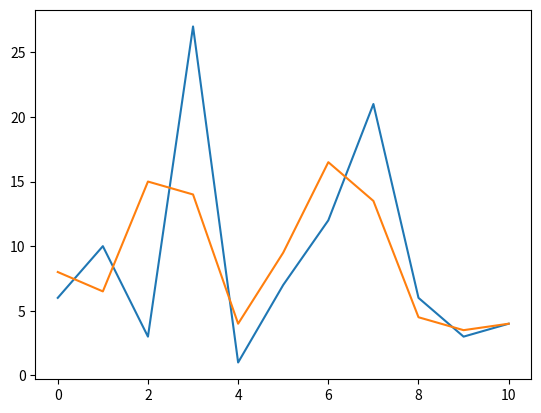

Generate this figure with matplotlib:
import matplotlib.pyplot as plt


# vector for smoothing x3 = [x1, x2, x3, x4, x5] if window = 5
# e.g data = [1,2,3,4,5,6,7,8,9,10]
# x7 smooth = (5+6+7+8+9)/5

# This function takes in a dataset and window value and outputs the smoothed values
xdata = range(11)
ydata = [6, 10, 3, 27, 1, 7, 12, 21, 6, 3, 4]
def smoothData(data, window):

	mvg_avg = []
	if len(data) % window == 0:
		for i in range(len(data)):
			mvg_avg.append(sum(data[i: i + window]) / window)

		return mvg_avg

	else:
		for i in range(len(data)):
			if i <= len(data) - window:
				temp_avg = sum(data[i: i + window]) / window
			
			else:
				temp_avg = data[i]
				
			mvg_avg.append(temp_avg)

		return mvg_avg



smoothed_data = smoothData(ydata, 2)
print(len(smoothed_data))
print(smoothed_data)
print(ydata)

plt.plot(xdata, ydata)
plt.plot(xdata, smoothed_data)

plt.show()
